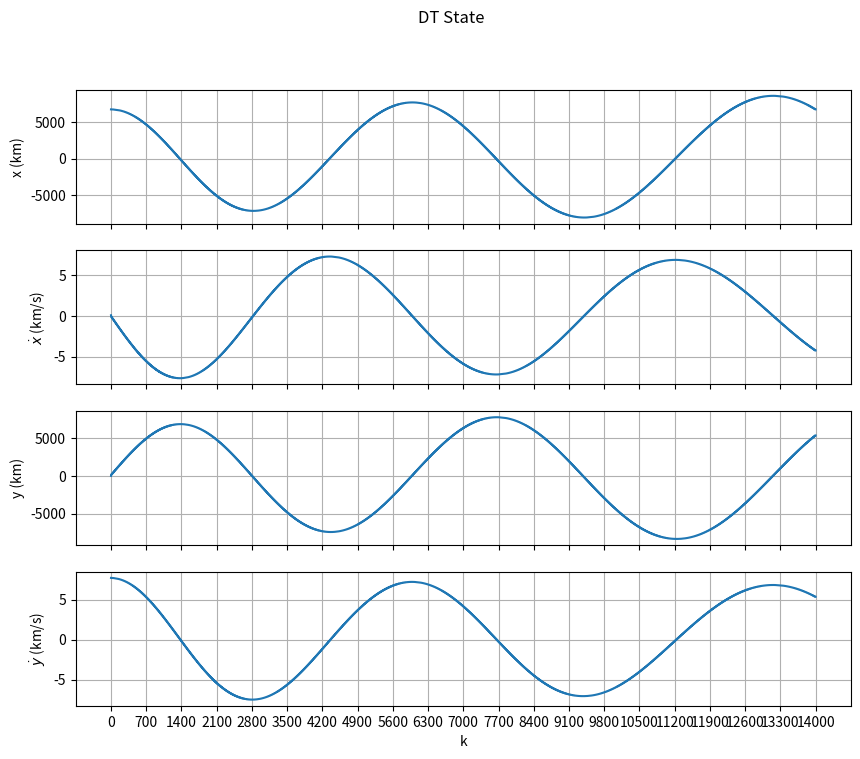
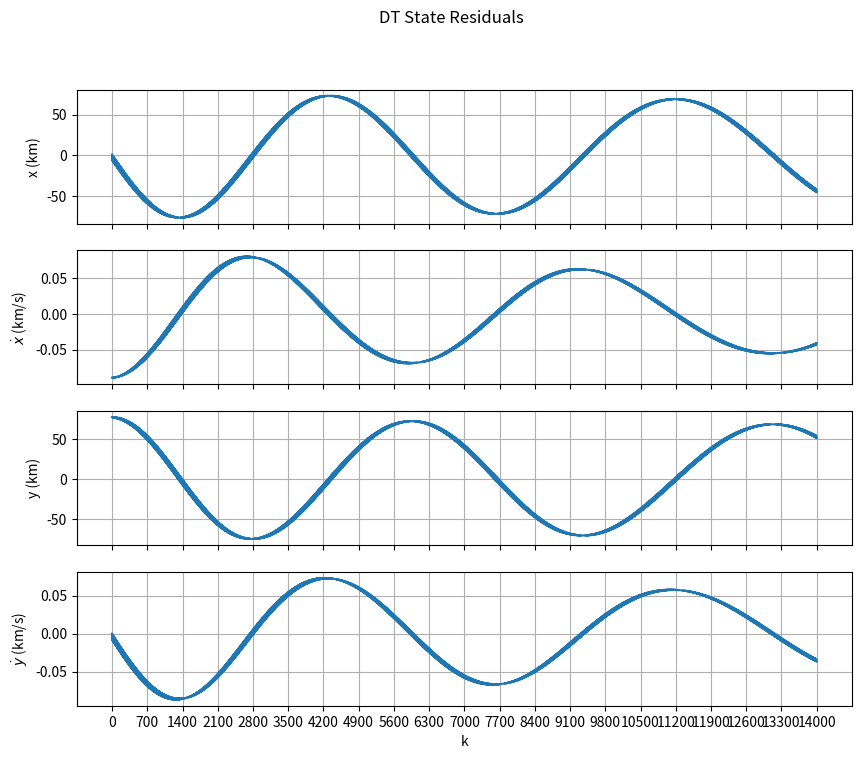

Generate these figures, in order, with matplotlib:
import numpy as np
from scipy.linalg import expm
from scipy.stats import multivariate_normal
from scipy.io import loadmat
from matplotlib import pyplot as plt

dt = 10 #sec
R_E = 6378 #km
r_o = R_E + 300
mu = 398600 #km^3/s^2
omega = 2 * np.pi / 86400 #rad/s
omega = 2 * np.pi / 86400 #rad/s

#IC

x0 = np.array([r_o, 0, 0, r_o * np.sqrt(mu/(r_o ** 3))])
#print(x0)
delta_x0 = np.array([0,0.075,0,-0.021])
gs_0 = np.zeros((2,12))
y0 = np.zeros((3,12))

for i in range(0,12):
    theta_0 = np.pi * i / 6
    gs_0[:,i] = np.array([R_E * np.cos(theta_0), R_E * np.sin(theta_0)])
    x_si_0 = gs_0[0,i]
    y_si_0 = gs_0[1,i]
    dx_si_0 = -omega * y_si_0
    dy_si_0 = omega * x_si_0
    rho_0 = np.sqrt((x0[0] - x_si_0) ** 2 + (x0[2] - y_si_0) ** 2)
    drho_0 = ((x0[0] - x_si_0) * (x0[1] - dx_si_0) + (x0[2] - y_si_0) * (x0[3] - dy_si_0)) / rho_0
    phi_0 = np.arctan((x0[2] - y_si_0) / (x0[0] - x_si_0))
    y0[:,i] = np.array([rho_0, drho_0, phi_0])
    

def NL_DT_Dynamics(x_nom, dt):
    
    x = x_nom[0]
    y = x_nom[2]
    r = np.sqrt(x ** 2 + y ** 2)
    
    p = -(mu/(r**3)) * ((r ** 3 - (3 * x ** 2 * r)) / (r ** 3))
    q = -(mu/(r**3)) * ((r ** 3 - (3 * y ** 2 * r)) / (r ** 3))
    s = (3 * x * y * mu)/(r ** 5)
    
    A_nom = np.array([[0, 1, 0, 0], [p, 0, s, 0], [0, 0, 0, 1], [s, 0, q, 0]])
    B_nom = np.array([[0, 0], [1, 0], [0, 0], [0, 1]])
    
    A_shape = np.shape(A_nom)
    A_rank = A_shape[0]
    B_shape = np.shape(B_nom.T)
    B_rank = B_shape[0]
    
    A_hat_nom = np.concatenate((np.concatenate((A_nom, B_nom), axis = 1), np.concatenate((np.zeros(B_shape), np.zeros((B_rank,B_rank))), axis = 1)))
    
    #print(A_hat_nom)
    e_A_hat_nom = expm(A_hat_nom * dt)
    F_nom = e_A_hat_nom[0:A_rank,0:A_rank]
    G_nom = e_A_hat_nom[0:A_rank,A_rank:]
    
    #print("F_nom: \n", F_nom)
    #print("G_nom: \n", G_nom)
    return F_nom, G_nom

def NL_DT_Measurements(x_nom, gs_nom, omega):
    
    x = x_nom[0]
    dx = x_nom[1]
    y = x_nom[2]
    dy = x_nom[3]
    x_si = gs_nom[0]
    y_si = gs_nom[1]
    dx_si = -omega * y_si
    dy_si = omega * x_si
    rho = np.sqrt((x - x_si) ** 2 + (y - y_si) ** 2)
    drho = ((x - x_si) * (dx - dx_si) + (y - y_si) * (dy - dy_si)) / rho
    
    p = (rho * (dx - dx_si) - drho * (x - x_si)) / (rho ** 2)
    q = (rho * (dy - dy_si) - drho * (y - y_si)) / (rho ** 2)
    u = (x - x_si) / rho
    v = (y - y_si) / rho
    
    C_nom = np.array([[u, 0, v, 0], [p, u, q, v], [-(v / rho), 0, (u / rho), 0]])
    D_nom = np.zeros((3,2))
    
    H_nom = C_nom
    M_nom = D_nom
    
    #print("H_nom: \n", H_nom)
    #print("M_nom: \n", M_nom)
    return H_nom, M_nom

NL_DT_Dynamics(x0, dt)
for i in range(0,12):
    NL_DT_Measurements(x0, gs_0[:,i], omega) 

k = 1400
N = k*dt

x_nom = x0 + delta_x0
x = np.zeros((4,dt*k+1))
delta_x = np.zeros((4,dt*k+1))
gs = np.zeros((2,12,dt*k+1))
y = np.zeros((3,12,dt*k+1))
x[:,0] = x_nom
delta_x[:,0] = delta_x0
gs[:,:,0] = gs_0
y[:,:,0] = y0


for i in range(N):
    if i % dt == 0:
        print(x_nom)
        F_nom, G_nom = NL_DT_Dynamics(x_nom, dt)
        print(F_nom)
        r = np.sqrt(x_nom[0] ** 2 + x_nom[2] ** 2)
        delta_x_n = np.array([x_nom[1] * dt, -((mu*x_nom[0])/(r**3)) * dt, x_nom[3] * dt, -((mu*x_nom[2])/(r**3)) * dt])
        x_nom += delta_x_n
        delta_x[:,i] = delta_x_n #x[:,i] - x_nom
    t = i
    print(delta_x[:,i])
    delta_x[:,i+1] = F_nom @ delta_x[:,i]
    #import pdb; pdb.set_trace()
    x[:,i+1] = x_nom + delta_x[:,i+1]
    for j in range(0,12):
        theta_0 = np.pi * j / 6
        gs[:,j,i+1] = np.array([R_E * np.cos(omega * t + theta_0), R_E * np.sin(omega * t + theta_0)])
        H_nom, M_nom = NL_DT_Measurements(x[:,i+1], gs[:,j,i+1], omega)
        y[:,j,i+1] = y[:,j,i] + H_nom @ delta_x[:,i+1]
statevector = ["x (km)", "$\dot{x}$ (km/s)", "y (km)", "$\dot{y}$ (km/s)"]

fig, axs = plt.subplots(4, sharex=True, figsize=(10,8))
fig.suptitle("DT State")
n = N
dn = n/20

for i in range(len(axs)):
    axs[i].plot(range(n), x[i,:n])#, marker=".")
    axs[i].set_ylabel(statevector[i])
    axs[i].set_xticks(np.arange(0, n+1, dn))
    #axs[i].set_yticks(np.arange(-10000, 10001, 2500))
    axs[i].grid(which = "major")
plt.xlabel("k")
plt.savefig("Finals DT State.png")

fig, axs = plt.subplots(4, sharex=True, figsize=(10,8))
fig.suptitle("DT State Residuals")
n = N
dn = n/20

for i in range(len(axs)):  
    axs[i].plot(range(n), delta_x[i,:n])#, marker=".")
    axs[i].set_ylabel(statevector[i])
    axs[i].set_xticks(np.arange(0, n+1, dn))
    #axs[i].set_yticks(np.arange(-10000, 10001, 2500))
    axs[i].grid(which = "major")
plt.xlabel("k")
plt.savefig("Finals DT State Residuals.png")